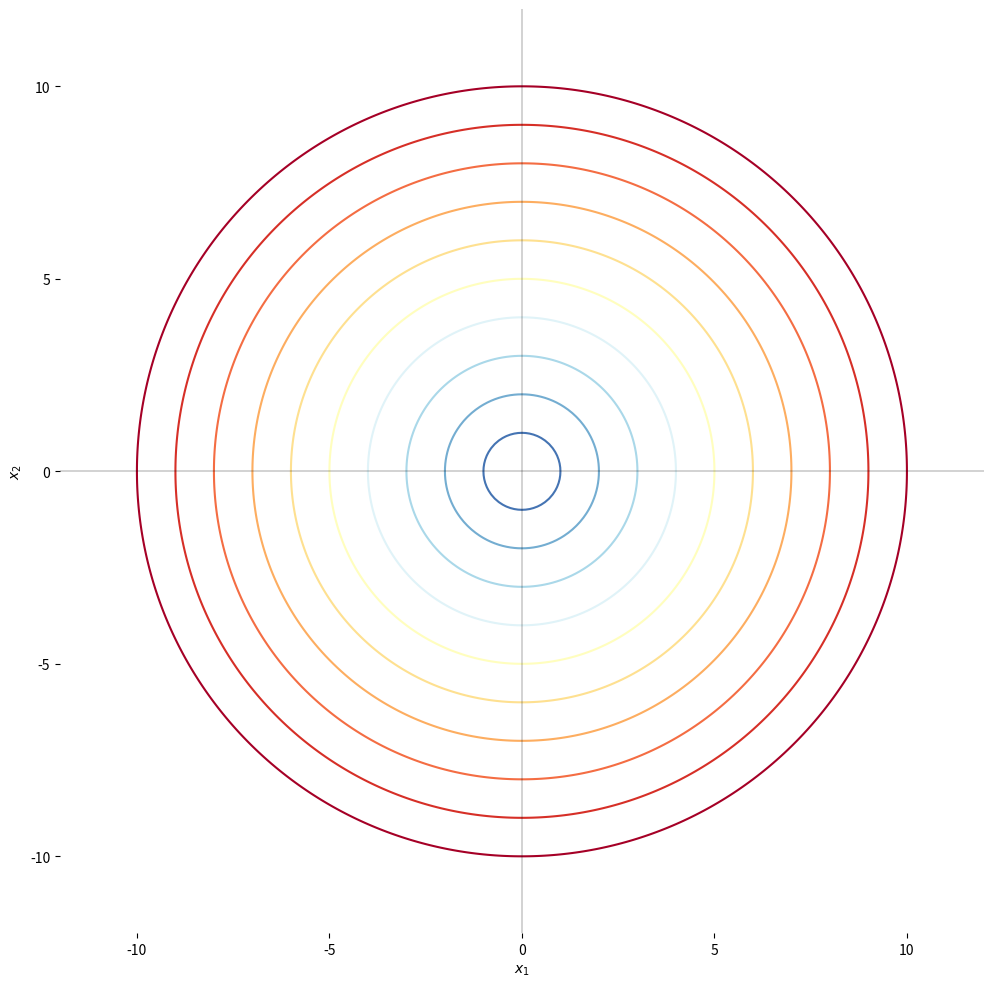

Reproduce this figure in Python.
###############
# Authored by Weisheng Jiang
# Book 4  |  From Basic Arithmetic to Machine Learning
# Published and copyrighted by Tsinghua University Press
# Beijing, China, 2022
###############

# Bk4_Ch1_03.py

import matplotlib.pyplot as plt
import numpy as np

x1 = np.linspace(-10, 10, num=201)
x2 = x1

xx1, xx2 = np.meshgrid(x1, x2)
p = 2
zz = ((np.abs((xx1)) ** p) + (np.abs((xx2)) ** p)) ** (1.0 / p)

fig, ax = plt.subplots(figsize=(12, 12))

ax.contour(xx1, xx2, zz, levels=np.arange(11), cmap="RdYlBu_r")

ax.axhline(y=0, color="k", linewidth=0.25)
ax.axvline(x=0, color="k", linewidth=0.25)
ax.set_xlim(-12, 12)
ax.set_ylim(-12, 12)
ax.spines["top"].set_visible(False)
ax.spines["right"].set_visible(False)
ax.spines["bottom"].set_visible(False)
ax.spines["left"].set_visible(False)
ax.set_xlabel("$x_1$")
ax.set_ylabel("$x_2$")

# "equal" 是 set_aspect() 方法的第一个参数，表示将纵横比例设置为相等，即使图像被拉伸或压缩也保持一致。
# "box" 是 set_aspect() 方法的第二个参数，表示保持数据的纵横比例不变，但允许图像的边界被改变以适应图形容器的大小。
ax.set_aspect("equal", adjustable="box")
plt.show()
